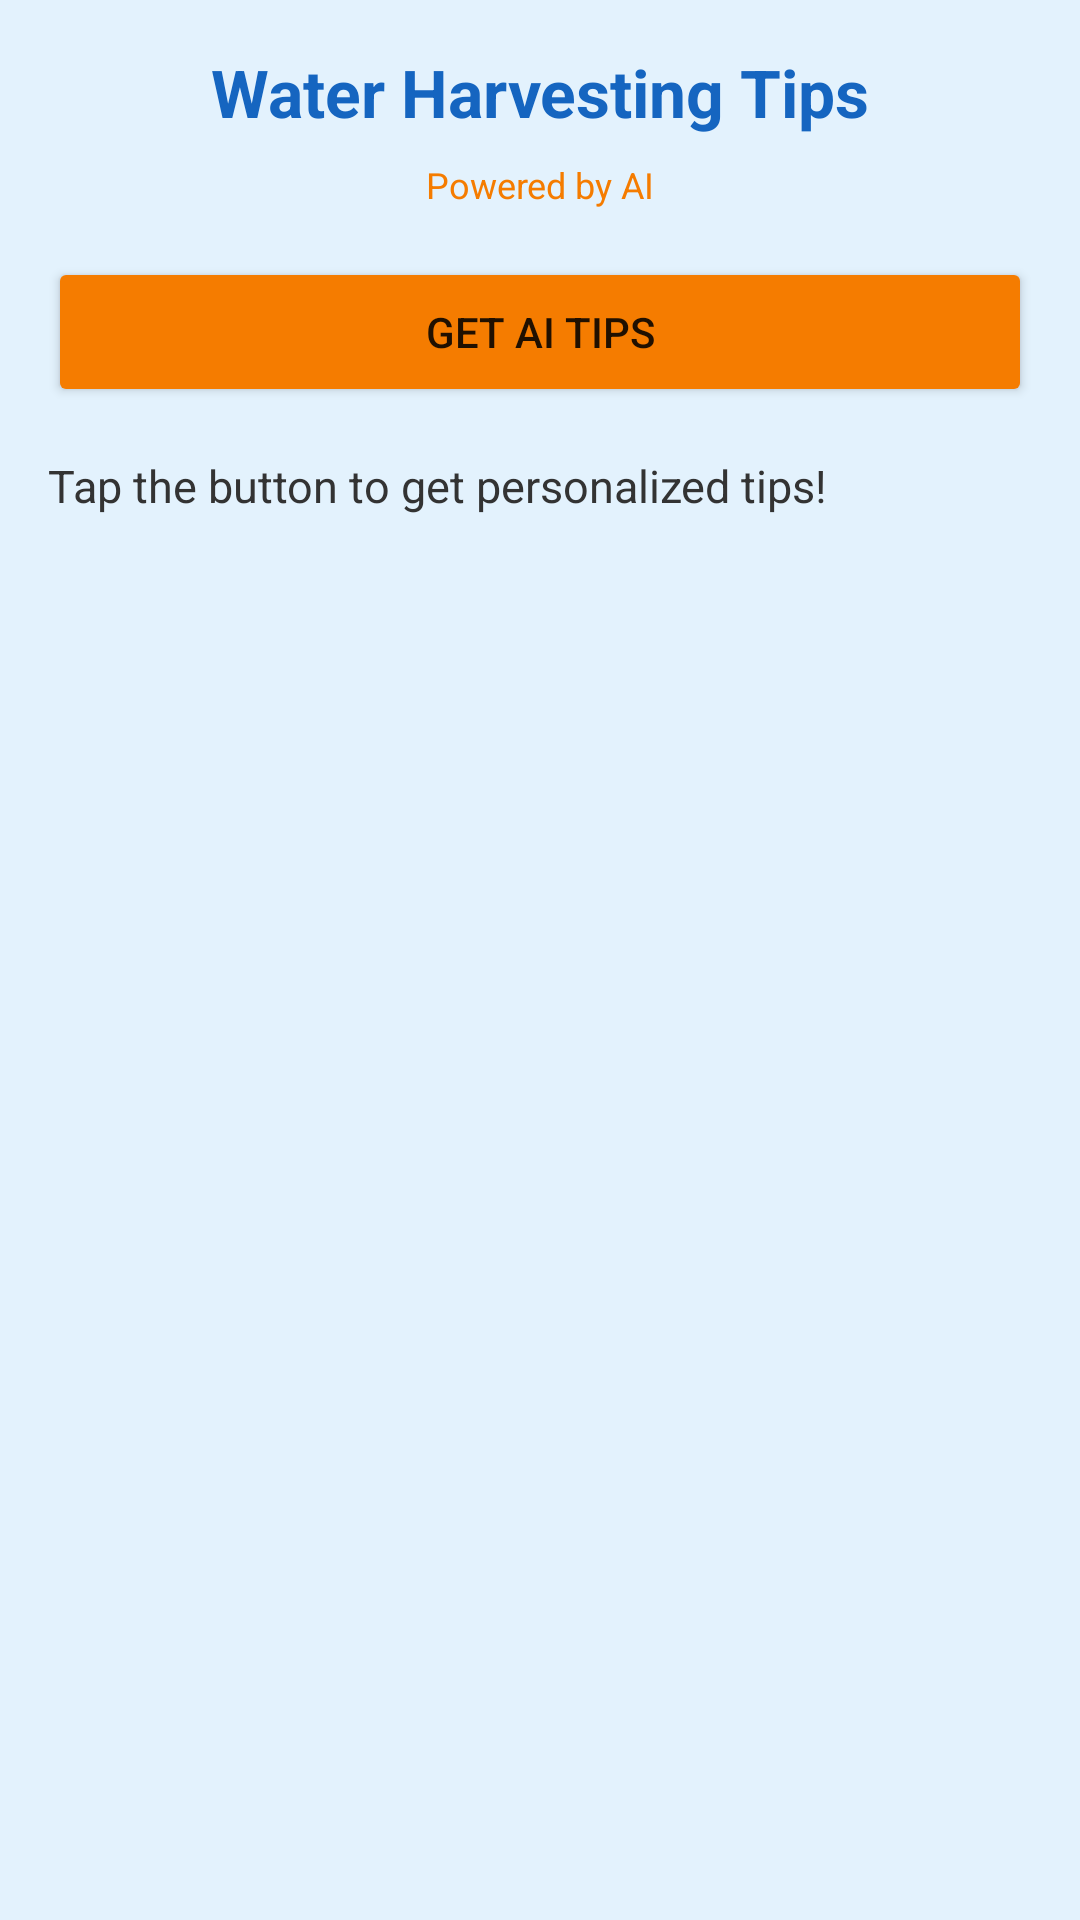

Write the Android layout XML for this screen, with the resource values it uses.
<!-- AndroidManifest.xml: application theme Theme.JalSanchayTracker -->
<!-- res/layout/activity_tips.xml -->
<?xml version="1.0" encoding="utf-8"?>
<LinearLayout xmlns:android="http://schemas.android.com/apk/res/android"
    android:layout_width="match_parent"
    android:layout_height="match_parent"
    android:orientation="vertical"
    android:background="#E3F2FD"
    android:padding="16dp">

    <TextView
        android:layout_width="match_parent"
        android:layout_height="wrap_content"
        android:text="@string/tips_title"
        android:textSize="22sp"
        android:textStyle="bold"
        android:textColor="#1565C0"
        android:gravity="center"
        android:paddingBottom="8dp" />

    <TextView
        android:layout_width="match_parent"
        android:layout_height="wrap_content"
        android:text="@string/tips_powered_by"
        android:textSize="12sp"
        android:textColor="#F57C00"
        android:gravity="center"
        android:paddingBottom="16dp" />

    <Button
        android:id="@+id/btnGetTips"
        android:layout_width="match_parent"
        android:layout_height="50dp"
        android:text="@string/btn_get_ai_tips"
        android:backgroundTint="#F57C00"
        android:layout_marginBottom="16dp" />

    <ProgressBar
        android:id="@+id/progressBarTips"
        android:layout_width="wrap_content"
        android:layout_height="wrap_content"
        android:layout_gravity="center"
        android:visibility="gone"
        android:layout_marginBottom="16dp" />

    <ScrollView
        android:layout_width="match_parent"
        android:layout_height="match_parent">

        <TextView
            android:id="@+id/tvTipsResult"
            android:layout_width="match_parent"
            android:layout_height="wrap_content"
            android:text="@string/tips_default_text"
            android:textSize="15sp"
            android:textColor="#333333"
            android:lineSpacingExtra="4dp" />
    </ScrollView>

</LinearLayout>
<!-- resources referenced by this layout -->
<resources>
  <string name="btn_get_ai_tips">Get AI Tips</string>
  <string name="tips_default_text">Tap the button to get personalized tips!</string>
  <string name="tips_powered_by">Powered by AI</string>
  <string name="tips_title">Water Harvesting Tips</string>
  <style name="Theme.JalSanchayTracker" parent="Theme.MaterialComponents.DayNight.NoActionBar">
          <item name="colorPrimary">#1565C0</item>
          <item name="colorPrimaryVariant">#0D47A1</item>
          <item name="colorOnPrimary">#FFFFFF</item>
          <item name="colorSecondary">#03DAC5</item>
          <item name="colorSecondaryVariant">#018786</item>
          <item name="colorOnSecondary">#000000</item>
          <item name="android:statusBarColor">@color/primary_dark</item>
      </style>
  <color name="primary_dark">#0D47A1</color>
</resources>
